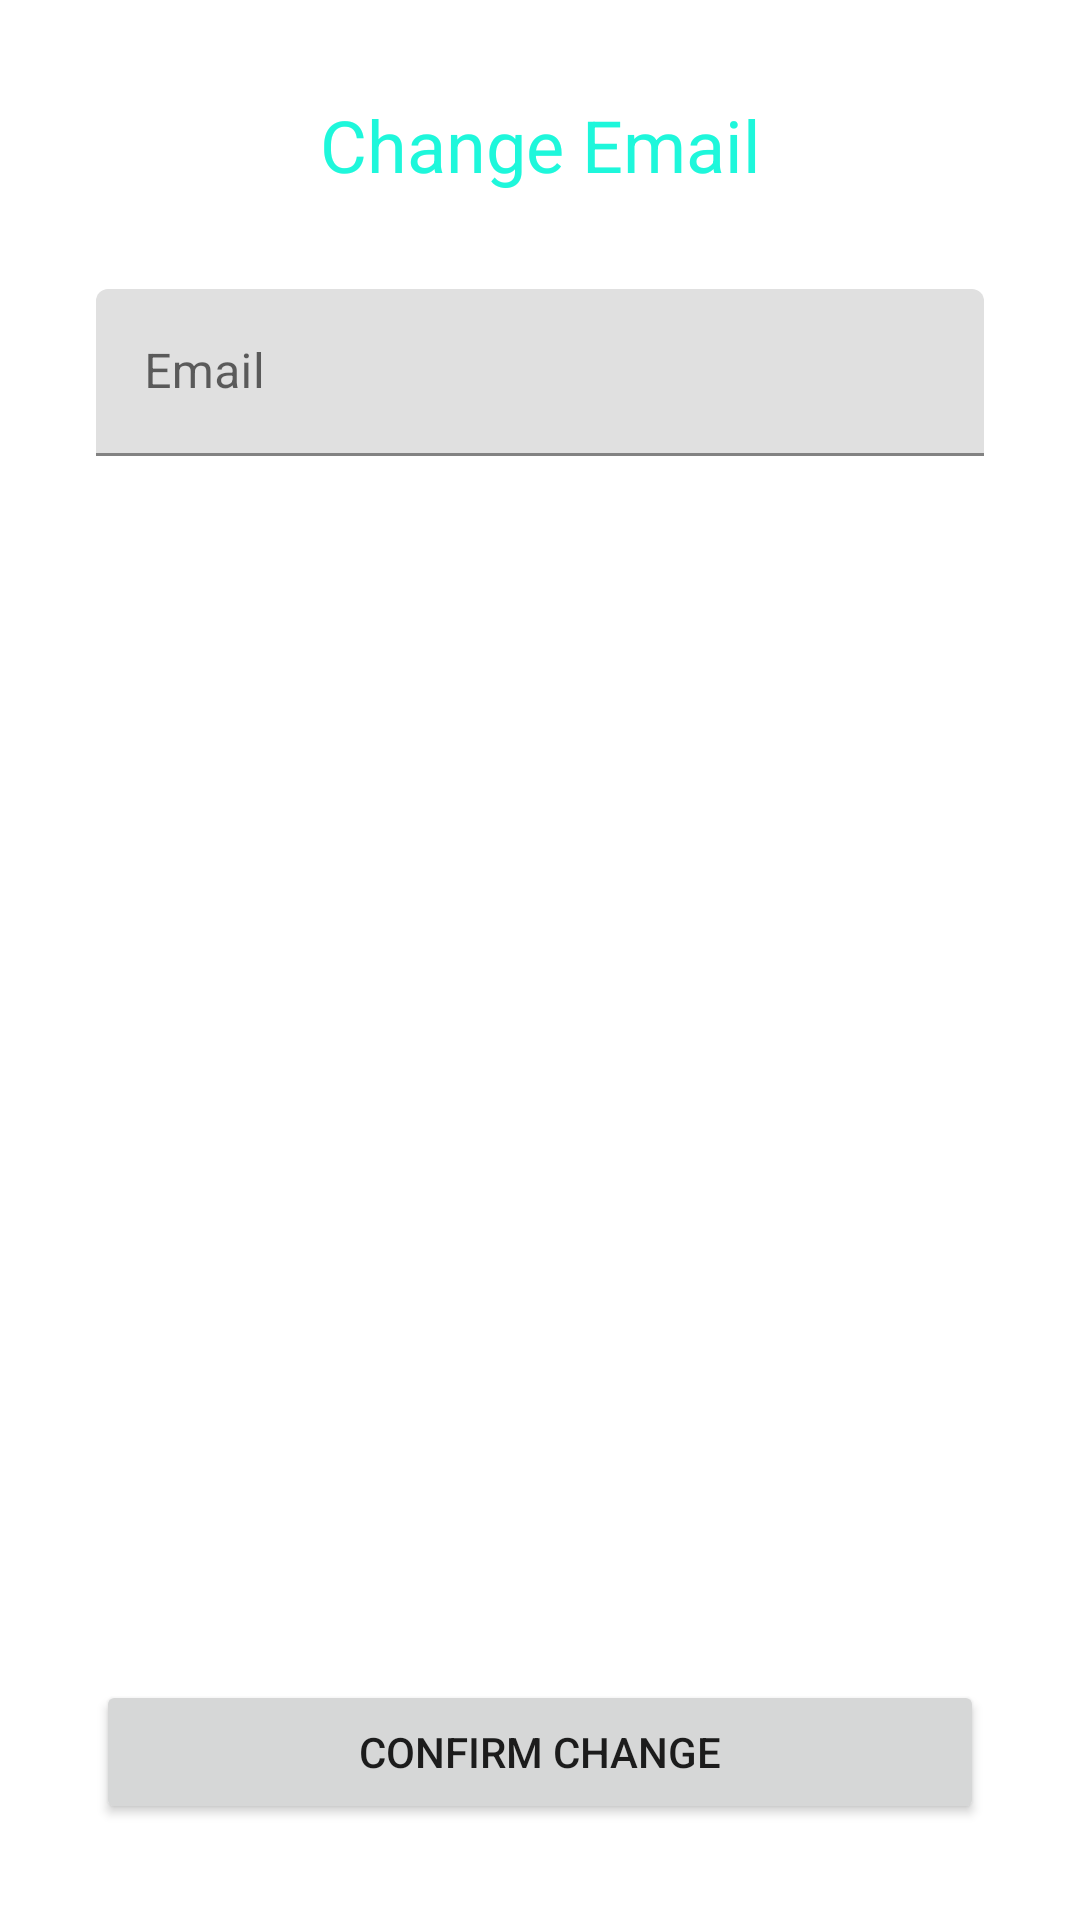

Produce the Android XML layout that renders to this screen, including the resource entries it uses.
<!-- AndroidManifest.xml: application theme Theme.KaniniStocks -->
<!-- res/layout/activity_change_email.xml -->
<?xml version="1.0" encoding="utf-8"?>
<androidx.constraintlayout.widget.ConstraintLayout xmlns:android="http://schemas.android.com/apk/res/android"
    xmlns:app="http://schemas.android.com/apk/res-auto"
    xmlns:tools="http://schemas.android.com/tools"
    android:layout_width="match_parent"
    android:layout_height="match_parent"
    tools:context=".ChangeEmailActivity">
    <TextView
        android:id="@+id/changeEmailTextView"
        android:layout_width="wrap_content"
        android:layout_height="wrap_content"
        android:layout_marginTop="32dp"
        android:text="Change Email"
        android:textColor="#1EF7DB"
        android:textSize="24sp"
        app:layout_constraintEnd_toEndOf="parent"
        app:layout_constraintStart_toStartOf="parent"
        app:layout_constraintTop_toTopOf="parent" />

    <com.google.android.material.textfield.TextInputLayout
        android:id="@+id/newEmail"
        android:layout_width="0dp"
        android:layout_height="wrap_content"
        android:layout_marginStart="32dp"
        android:layout_marginTop="32dp"
        android:layout_marginEnd="32dp"
        android:hint="Email"
        app:layout_constraintEnd_toEndOf="parent"
        app:layout_constraintStart_toStartOf="parent"
        app:layout_constraintTop_toBottomOf="@+id/changeEmailTextView">

        <com.google.android.material.textfield.TextInputEditText
            android:layout_width="match_parent"
            android:layout_height="wrap_content" />
    </com.google.android.material.textfield.TextInputLayout>

    <Button
        android:id="@+id/button2"
        android:layout_width="0dp"
        android:layout_height="wrap_content"
        android:layout_marginStart="32dp"
        android:layout_marginEnd="32dp"
        android:layout_marginBottom="32dp"
        android:text="Confirm Change"
        app:layout_constraintBottom_toBottomOf="parent"
        app:layout_constraintEnd_toEndOf="parent"
        app:layout_constraintStart_toStartOf="parent" />

</androidx.constraintlayout.widget.ConstraintLayout>
<!-- resources referenced by this layout -->
<resources>
  <style name="Theme.KaniniStocks" parent="Theme.MaterialComponents.DayNight.DarkActionBar">
          
          <item name="colorPrimary">@color/purple_500</item>
          <item name="colorPrimaryVariant">@color/purple_700</item>
          <item name="colorOnPrimary">@color/white</item>
          
          <item name="colorSecondary">@color/teal_200</item>
          <item name="colorSecondaryVariant">@color/teal_700</item>
          <item name="colorOnSecondary">@color/black</item>
          
          <item name="android:statusBarColor" tools:targetApi="l">?attr/colorPrimaryVariant</item>
          
      </style>
  <!-- not gathered from this repository: default colours our renderer supplied (Android Studio template values) -->
  <color name="purple_500">#FF6200EE</color>
  <color name="purple_700">#FF3700B3</color>
  <color name="teal_200">#FF03DAC5</color>
  <color name="teal_700">#FF018786</color>
  <color name="black">#FF000000</color>
  <color name="white">#FFFFFFFF</color>
</resources>
